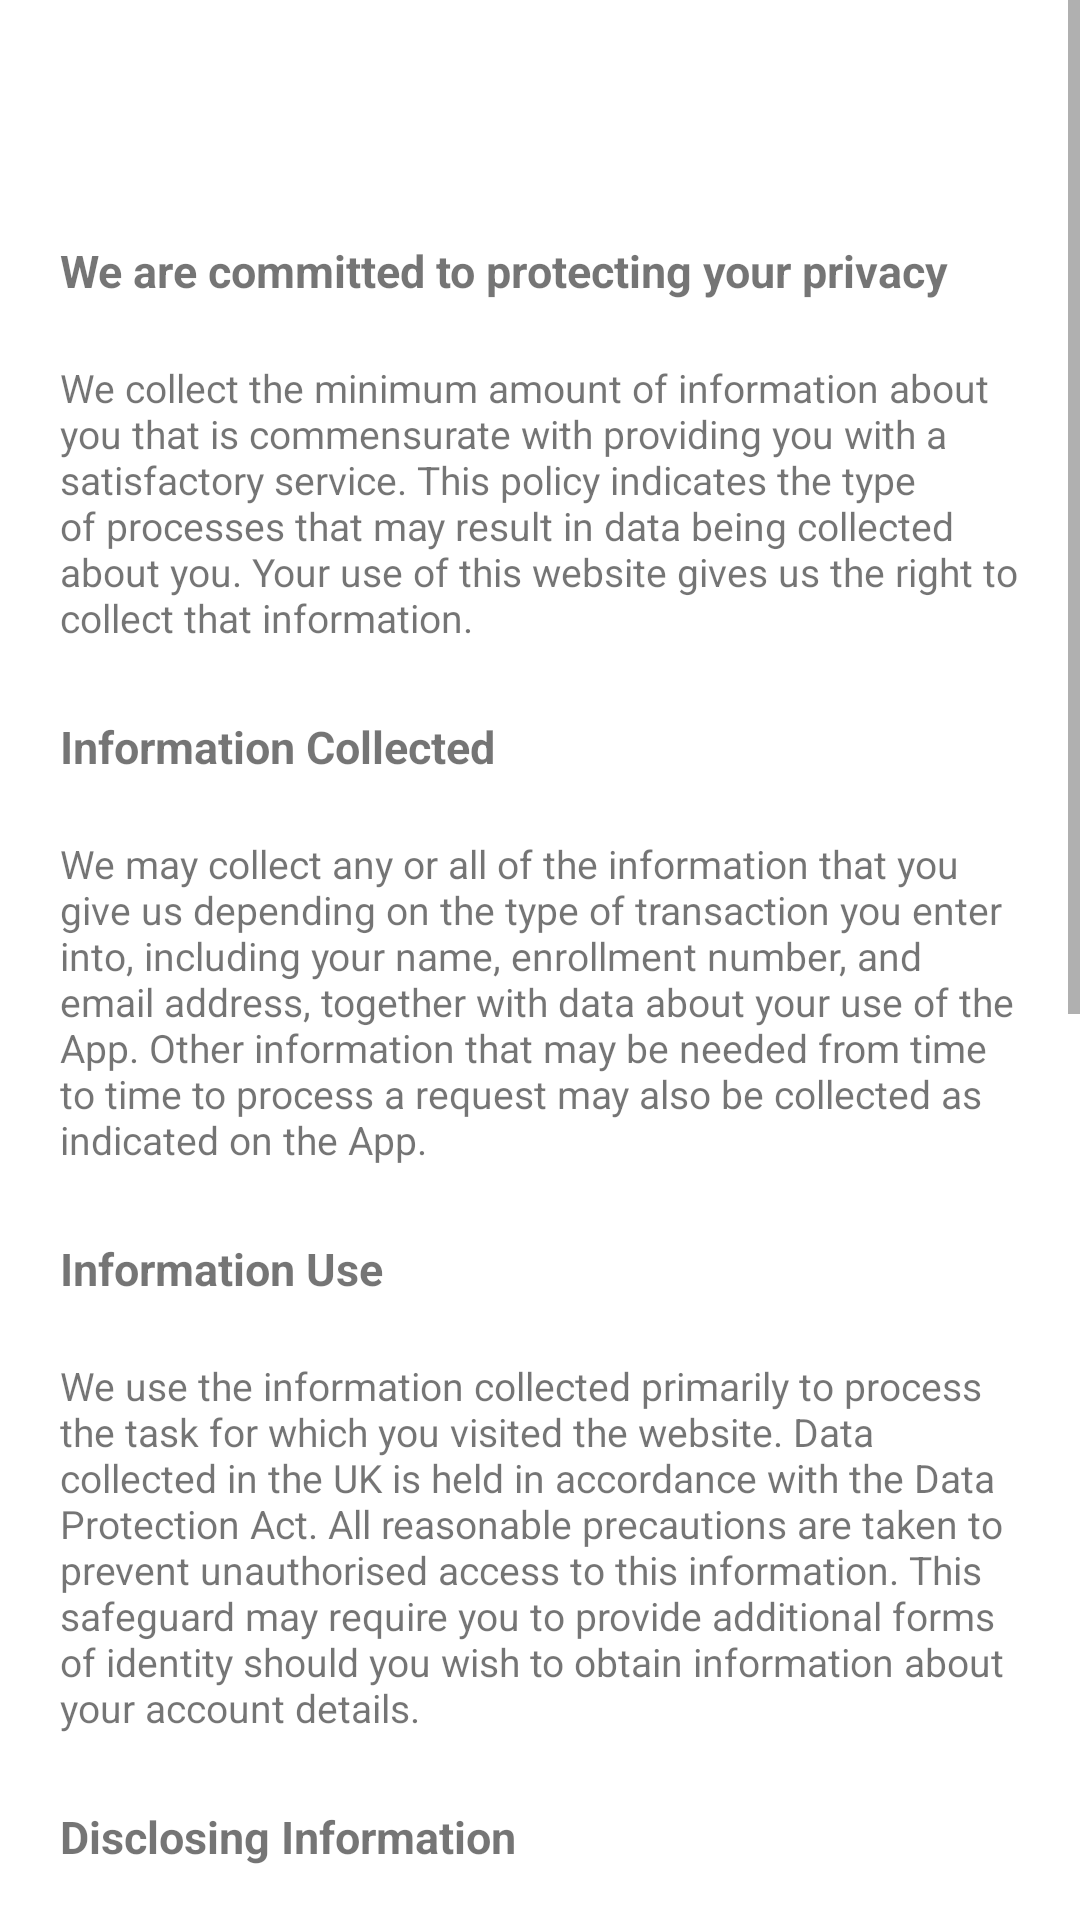

This screen was rendered from an Android layout file. Write that file and the resources it references.
<!-- AndroidManifest.xml: application theme AppTheme -->
<!-- res/layout/fragment_privacy_policy.xml -->
<?xml version="1.0" encoding="utf-8"?>
<ScrollView xmlns:android="http://schemas.android.com/apk/res/android"
    xmlns:app="http://schemas.android.com/apk/res-auto"
    android:id="@+id/privacy_frame"
    android:layout_width="match_parent"
    android:layout_height="match_parent"
    android:fitsSystemWindows="true"
    android:background="@color/White">

    <LinearLayout
        android:layout_width="match_parent"
        android:layout_height="wrap_content"
        android:orientation="vertical">

        <LinearLayout
            android:id="@+id/l1"
            android:layout_width="match_parent"
            android:layout_height="wrap_content"
            android:orientation="vertical">

            <TextView
                android:layout_width="wrap_content"
                android:layout_height="wrap_content"
                android:layout_marginLeft="20dp"
                android:layout_marginTop="80dp"
                android:layout_marginRight="20dp"
                android:text="@string/pphead1"
                android:textSize="15sp"
                android:textStyle="bold" />

            <TextView
                android:layout_width="wrap_content"
                android:layout_height="wrap_content"
                android:layout_marginLeft="20dp"
                android:layout_marginTop="20dp"
                android:layout_marginRight="20dp"
                android:text="@string/PrivacyPolicypara1"
                android:textSize="13sp" />
        </LinearLayout>

        <LinearLayout
            android:layout_width="match_parent"
            android:layout_height="wrap_content"
            android:orientation="vertical">

            <TextView
                android:layout_width="wrap_content"
                android:layout_height="wrap_content"
                android:layout_marginLeft="20dp"
                android:layout_marginTop="24dp"
                android:layout_marginRight="20dp"
                android:text="@string/pphead2"
                android:textSize="15sp"
                android:textStyle="bold" />

            <TextView
                android:layout_width="wrap_content"
                android:layout_height="wrap_content"
                android:layout_marginLeft="20dp"
                android:layout_marginTop="20dp"
                android:layout_marginRight="20dp"
                android:text="@string/PrivacyPolicypara2"
                android:textSize="13sp" />
        </LinearLayout>

        <LinearLayout
            android:layout_width="match_parent"
            android:layout_height="wrap_content"
            android:orientation="vertical">

            <TextView
                android:layout_width="wrap_content"
                android:layout_height="wrap_content"
                android:layout_marginLeft="20dp"
                android:layout_marginTop="24dp"
                android:layout_marginRight="20dp"
                android:text="@string/pphead3"
                android:textSize="15sp"
                android:textStyle="bold" />

            <TextView
                android:layout_width="wrap_content"
                android:layout_height="wrap_content"
                android:layout_marginLeft="20dp"
                android:layout_marginTop="20dp"
                android:layout_marginRight="20dp"
                android:text="@string/PrivacyPolicypara3"
                android:textSize="13sp" />
        </LinearLayout>

        <LinearLayout
            android:layout_width="match_parent"
            android:layout_height="wrap_content"
            android:orientation="vertical">

            <TextView
                android:layout_width="wrap_content"
                android:layout_height="wrap_content"
                android:layout_marginLeft="20dp"
                android:layout_marginTop="24dp"
                android:layout_marginRight="20dp"
                android:text="@string/pphead4"
                android:textSize="15sp"
                android:textStyle="bold" />

            <TextView
                android:layout_width="wrap_content"
                android:layout_height="wrap_content"
                android:layout_marginLeft="20dp"
                android:layout_marginTop="20dp"
                android:layout_marginRight="20dp"
                android:text="@string/PrivacyPolicypara4"
                android:textSize="13sp" />
        </LinearLayout>

        <LinearLayout
            android:layout_width="match_parent"
            android:layout_height="wrap_content"
            android:orientation="vertical">

            <TextView
                android:layout_width="wrap_content"
                android:layout_height="wrap_content"
                android:layout_marginLeft="20dp"
                android:layout_marginTop="24dp"
                android:layout_marginRight="20dp"
                android:text="@string/pphead5"
                android:textSize="15sp"
                android:textStyle="bold" />

            <TextView
                android:layout_width="wrap_content"
                android:layout_height="wrap_content"
                android:layout_marginLeft="20dp"
                android:layout_marginTop="20dp"
                android:layout_marginRight="20dp"
                android:text="@string/PrivacyPolicypara5"
                android:textSize="13sp" />
        </LinearLayout>

        <LinearLayout
            android:layout_width="match_parent"
            android:layout_height="wrap_content"
            android:orientation="vertical">

            <TextView
                android:layout_width="wrap_content"
                android:layout_height="wrap_content"
                android:layout_marginLeft="20dp"
                android:layout_marginTop="24dp"
                android:layout_marginRight="20dp"
                android:text="@string/pphead6"
                android:textSize="15sp"
                android:textStyle="bold" />

            <TextView
                android:layout_width="wrap_content"
                android:layout_height="wrap_content"
                android:layout_marginLeft="20dp"
                android:layout_marginTop="20dp"
                android:layout_marginBottom="20dp"
                android:layout_marginRight="20dp"
                android:text="@string/PrivacyPolicypara6"
                android:textSize="13sp" />
        </LinearLayout>
    </LinearLayout>
</ScrollView>
<!-- resources referenced by this layout -->
<resources>
  <color name="White">#FFFFFF</color>
  <string name="PrivacyPolicypara1">We collect the minimum amount of information about you that is commensurate with providing you with a satisfactory service. This policy indicates the type of processes that may result in data being collected about you. Your use of this website gives us the right to collect that information.</string>
  <string name="PrivacyPolicypara2">We may collect any or all of the information that you give us depending on the type of transaction you enter into, including your name, enrollment number, and email address, together with data about your use of the App. Other information that may be needed from time to time to process a request may also be collected as indicated on the App.</string>
  <string name="PrivacyPolicypara3">We use the information collected primarily to process the task for which you visited the website. Data collected in the UK is held in accordance with the Data Protection Act. All reasonable precautions are taken to prevent unauthorised access to this information. This safeguard may require you to provide additional forms of identity should you wish to obtain information about your account details.</string>
  <string name="PrivacyPolicypara4">We do not disclose any personal information obtained about you from this App to third parties unless you permit us to do so by ticking the relevant boxes in registration or competition forms. We may also use the information to keep in contact with you and inform you of developments associated with us. You will be given the opportunity to remove yourself from any mailing list or similar device. If at any time in the future we should wish to disclose information collected on this website to any third party, it would only be with your knowledge and consent. We may from time to time provide information of a general nature to third parties for example, the number of individuals visiting our website or completing a registration form, but we will not use any information that could identify those individuals.</string>
  <string name="PrivacyPolicypara5">Any changes to our Privacy Policy will be placed here and will supersede this version of our policy. We will take reasonable steps to draw your attention to any changes in our policy. However, to be on the safe side, we suggest that you read this document each time you use the App to ensure that it still meets with your approval.</string>
  <string name="PrivacyPolicypara6">If you have any questions about our Privacy Policy, or if you want to know what information we have collected about you, please contact us. You can also correct any factual errors in that information or require us to remove your details from any list under our control.</string>
  <string name="pphead1">We are committed to protecting your privacy</string>
  <string name="pphead2">Information Collected</string>
  <string name="pphead3">Information Use</string>
  <string name="pphead4">Disclosing Information</string>
  <string name="pphead5">Changes to this Policy</string>
  <string name="pphead6">Contacting Us</string>
  <style name="AppTheme" parent="Theme.MaterialComponents.Light.NoActionBar">
          
          <item name="colorPrimary">@color/colorPrimary</item>
          <item name="colorPrimaryDark">@color/colorPrimaryDark</item>
          <item name="colorAccent">@color/colorAccent</item>
      </style>
  <color name="colorPrimary">#484848</color>
  <color name="colorPrimaryDark">#000000</color>
  <color name="colorAccent">#6d6d6d</color>
</resources>
